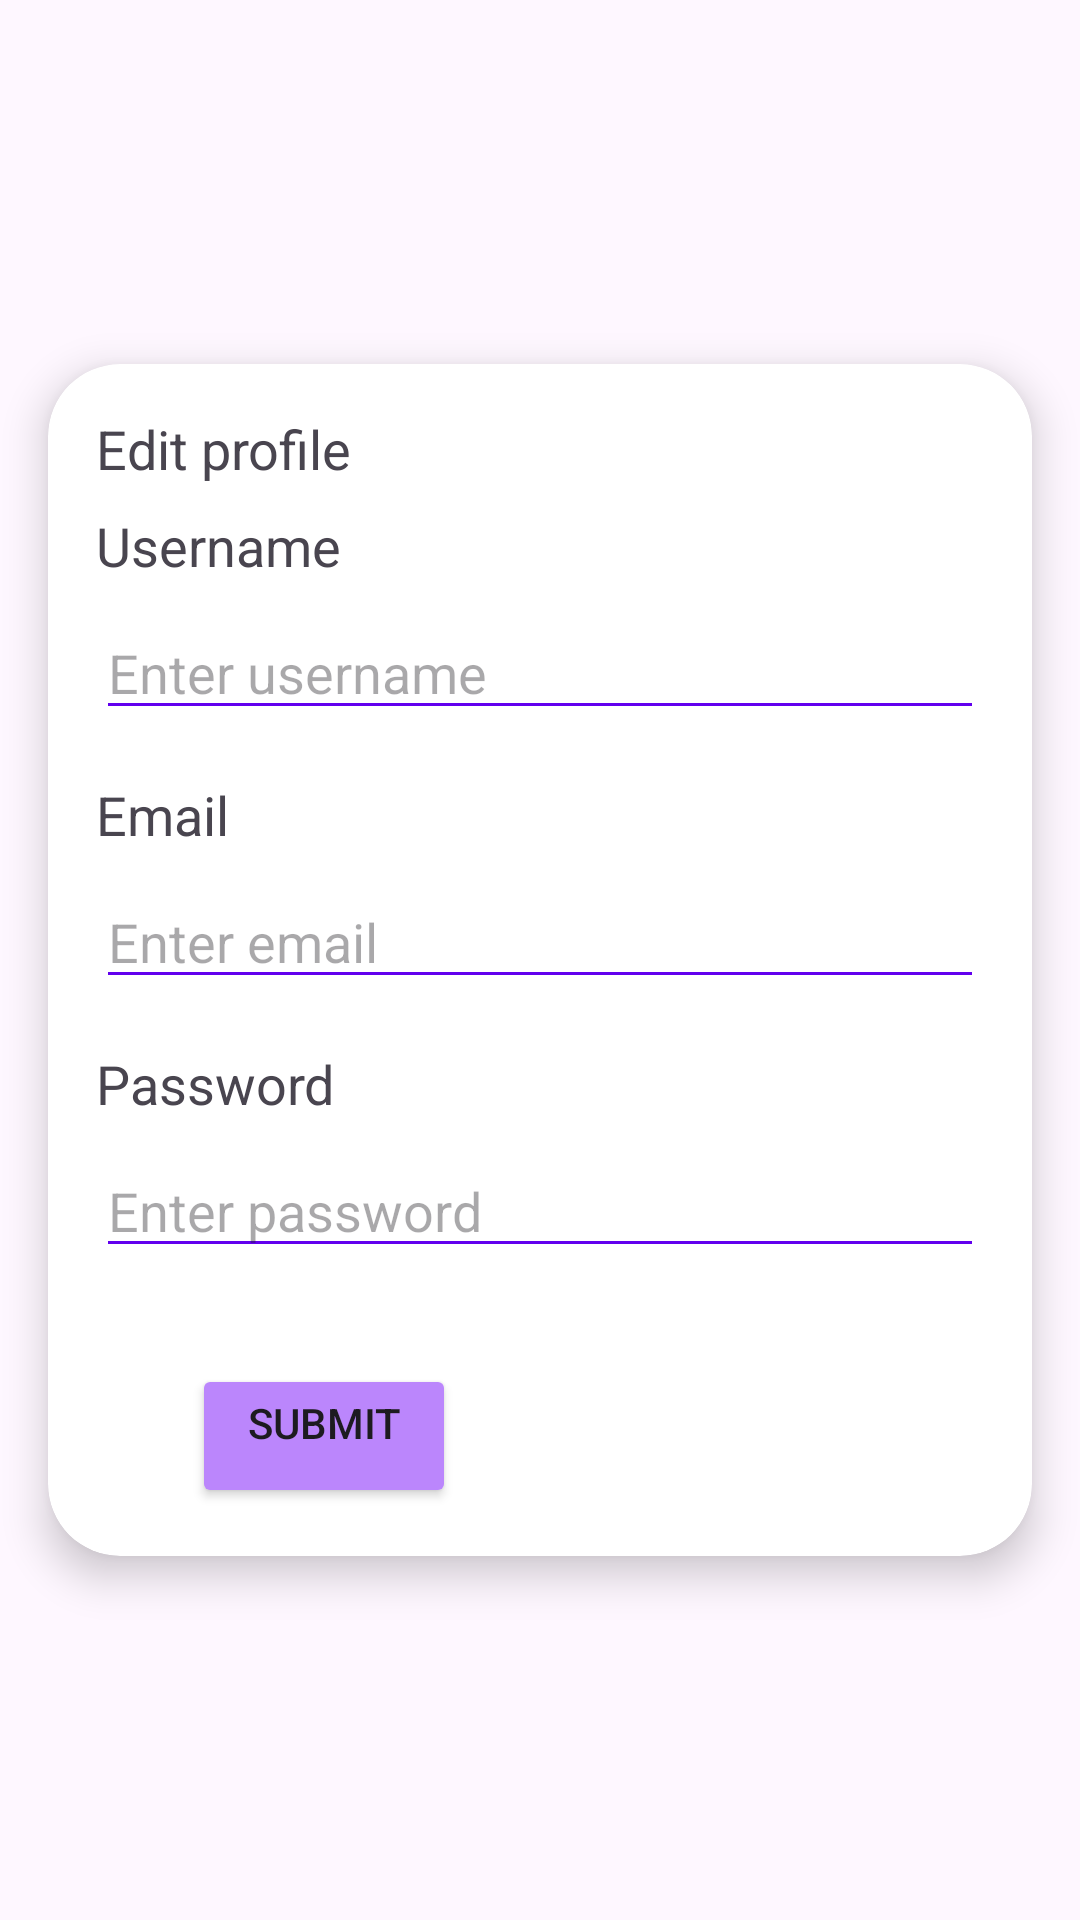

This screen was rendered from an Android layout file. Write that file and the resources it references.
<!-- AndroidManifest.xml: application theme Theme.ExtremeX -->
<!-- res/layout/activity_profile_edit.xml -->
<?xml version="1.0" encoding="utf-8"?>
<androidx.constraintlayout.widget.ConstraintLayout
    xmlns:android="http://schemas.android.com/apk/res/android"
    xmlns:app="http://schemas.android.com/apk/res-auto"
    xmlns:tools="http://schemas.android.com/tools"
    android:id="@+id/main"
    android:layout_width="match_parent"
    android:layout_height="match_parent"
    tools:context=".Profile_Edit">

    
    <androidx.cardview.widget.CardView
        android:id="@+id/profile_card"
        android:layout_width="0dp"
        android:layout_height="wrap_content"
        android:backgroundTint="@color/white"
        app:cardCornerRadius="24dp"
        app:cardElevation="8dp"
        app:layout_constraintTop_toTopOf="parent"
        app:layout_constraintStart_toStartOf="parent"
        app:layout_constraintEnd_toEndOf="parent"
        app:layout_constraintBottom_toBottomOf="parent"
        android:layout_margin="16dp">

        
        <LinearLayout
            android:layout_width="match_parent"
            android:layout_height="wrap_content"
            android:orientation="vertical"
            android:padding="16dp">

            <TextView
                android:layout_width="wrap_content"
                android:layout_height="wrap_content"

                android:text="Edit profile"
                android:textSize="18sp"
                android:paddingBottom="8dp" />

            
            <TextView
                android:layout_width="wrap_content"
                android:layout_height="wrap_content"
                android:text="Username"
                android:textSize="18sp"
                android:paddingBottom="8dp" />

            <EditText
                android:id="@+id/profile_edit_username"
                android:layout_width="match_parent"
                android:layout_height="wrap_content"
                android:inputType="text"
                android:hint="Enter username"
                android:backgroundTint="@color/purple_500" />

            
            <TextView
                android:layout_width="wrap_content"
                android:layout_height="wrap_content"
                android:text="Email"
                android:textSize="18sp"
                android:paddingTop="16dp"
                android:paddingBottom="8dp" />

            <EditText
                android:id="@+id/profile_edit_email"
                android:layout_width="match_parent"
                android:layout_height="wrap_content"
                android:inputType="textEmailAddress"
                android:hint="Enter email"
                android:backgroundTint="@color/purple_500" />

            
            <TextView
                android:layout_width="wrap_content"
                android:layout_height="wrap_content"
                android:text="Password"
                android:textSize="18sp"
                android:paddingTop="16dp"
                android:paddingBottom="8dp" />

            <EditText
                android:id="@+id/profile_edit_password"
                android:layout_width="match_parent"
                android:layout_height="wrap_content"
                android:inputType="textPassword"
                android:hint="Enter password"
                android:backgroundTint="@color/purple_500" />

            <Button
                android:id="@+id/submit_profile_button"
                android:layout_width="wrap_content"
                android:layout_height="wrap_content"
                android:layout_marginStart="32dp"
                android:layout_marginTop="32dp"
                android:layout_marginEnd="32dp"
                android:backgroundTint="@color/purple_200"
                android:gravity="center_horizontal"
                android:text="Submit"
                app:layout_constraintEnd_toEndOf="parent"
                app:layout_constraintStart_toStartOf="parent"
                app:layout_constraintTop_toBottomOf="@+id/confirmpasswordInput"></Button>

        </LinearLayout>
    </androidx.cardview.widget.CardView>

</androidx.constraintlayout.widget.ConstraintLayout>
<!-- resources referenced by this layout -->
<resources>
  <style name="Theme.ExtremeX" parent="android:Theme.Material.Light.NoActionBar" />
  <!-- not gathered from this repository: default colours our renderer supplied (Android Studio template values) -->
  <color name="purple_200">#FFBB86FC</color>
  <color name="purple_500">#FF6200EE</color>
  <color name="white">#FFFFFFFF</color>
</resources>
